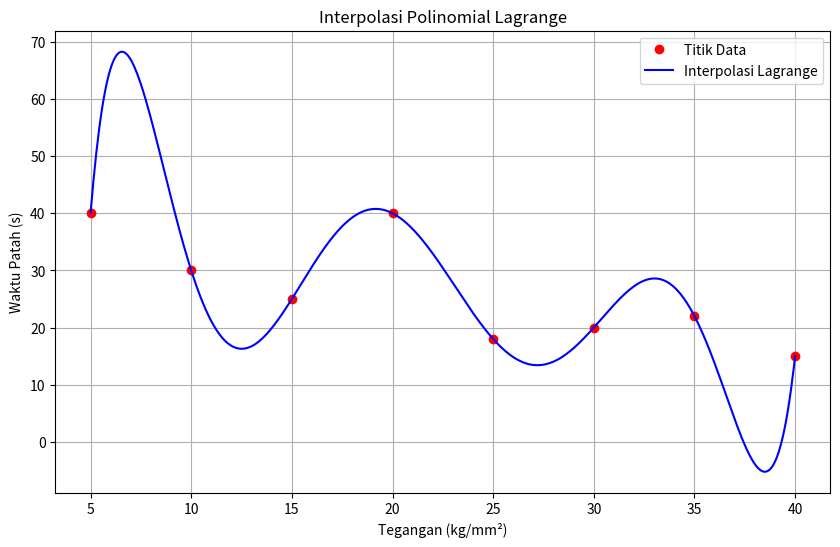

Write Python code to recreate this figure.
import numpy as np
import matplotlib.pyplot as plt

def lagrange_interpolation(x, y, xp):
    yp = 0
    n = len(x)
    for i in range(n):
        p = 1
        for j in range(n):
            if i != j:
                p *= (xp - x[j]) / (x[i] - x[j])
        yp += p * y[i]
    return yp

# Data yang diberikan
x_data = np.array([5, 10, 15, 20, 25, 30, 35, 40])
y_data = np.array([40, 30, 25, 40, 18, 20, 22, 15])

# Rentang x untuk plotting
x_plot = np.linspace(5, 40, 500)

# Interpolasi Lagrange
y_lagrange = [lagrange_interpolation(x_data, y_data, xp) for xp in x_plot]

# Plot hasil interpolasi
plt.figure(figsize=(10, 6))
plt.plot(x_data, y_data, 'ro', label='Titik Data')
plt.plot(x_plot, y_lagrange, 'b-', label='Interpolasi Lagrange')
plt.xlabel('Tegangan (kg/mm²)')
plt.ylabel('Waktu Patah (s)')
plt.legend()
plt.title('Interpolasi Polinomial Lagrange')
plt.grid(True)
plt.show()